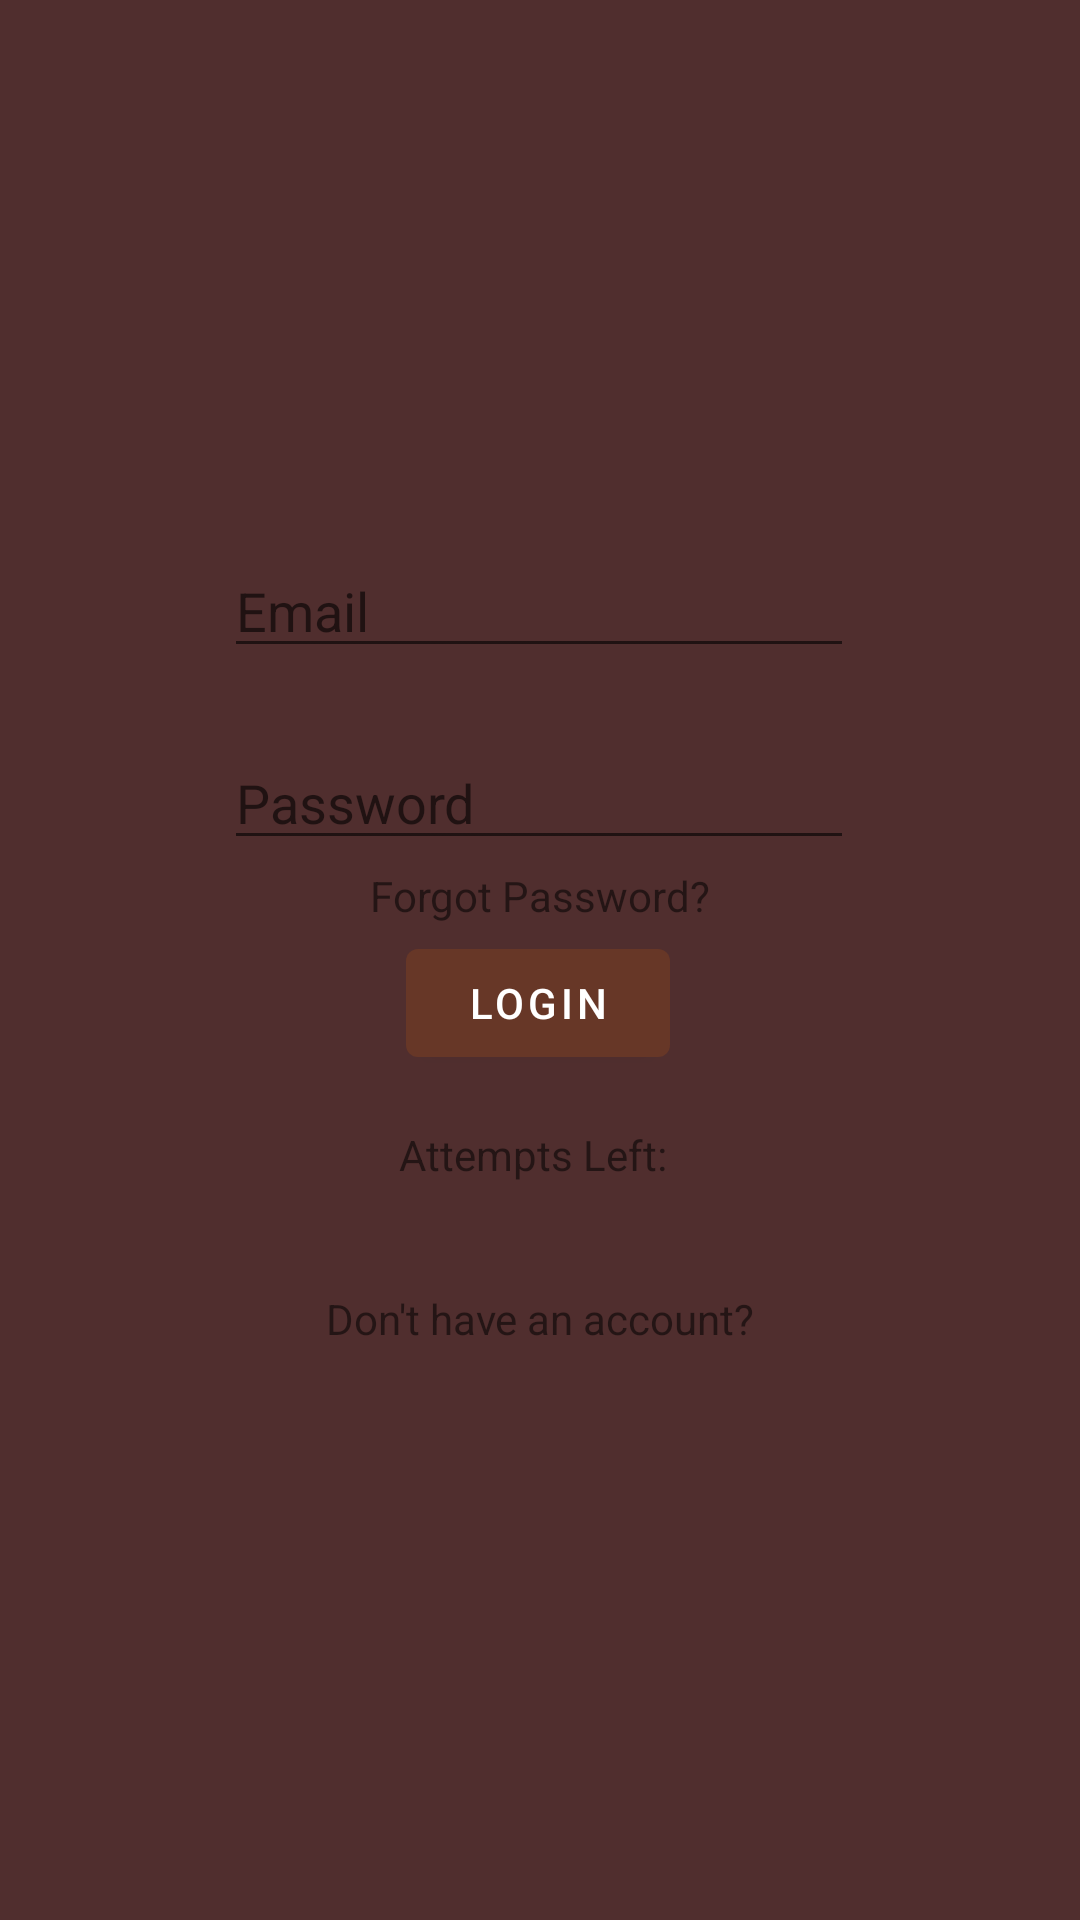

Layout XML and referenced resources for this Android screen:
<!-- AndroidManifest.xml: activity theme Theme.LearnIslam.NoActionBar -->
<!-- res/layout/activity_login.xml -->
<?xml version="1.0" encoding="utf-8"?>
<androidx.constraintlayout.widget.ConstraintLayout xmlns:android="http://schemas.android.com/apk/res/android"
    xmlns:app="http://schemas.android.com/apk/res-auto"
    xmlns:tools="http://schemas.android.com/tools"
    android:layout_width="match_parent"
    android:layout_height="match_parent"
    android:background="#502E2E"
    tools:context=".LoginActivity">

    <EditText
        android:id="@+id/etName"
        android:layout_width="wrap_content"
        android:layout_height="wrap_content"
        android:ems="10"
        android:hint="Email"
        android:inputType="textPersonName"
        app:layout_constraintBottom_toBottomOf="parent"
        app:layout_constraintEnd_toEndOf="parent"
        app:layout_constraintHorizontal_bias="0.497"
        app:layout_constraintStart_toStartOf="parent"
        app:layout_constraintTop_toTopOf="parent"
        app:layout_constraintVertical_bias="0.303" />

    <EditText
        android:id="@+id/etPassword"
        android:layout_width="wrap_content"
        android:layout_height="wrap_content"
        android:ems="10"
        android:hint="Password"
        android:inputType="textPassword"
        app:layout_constraintBottom_toBottomOf="parent"
        app:layout_constraintEnd_toEndOf="parent"
        app:layout_constraintHorizontal_bias="0.497"
        app:layout_constraintStart_toStartOf="parent"
        app:layout_constraintTop_toBottomOf="@+id/etName"
        app:layout_constraintVertical_bias="0.06" />

    <Button
        android:id="@+id/btnLogin"
        android:layout_width="wrap_content"
        android:layout_height="wrap_content"
        android:text="Login"
        app:backgroundTint="#673727"
        app:layout_constraintBottom_toBottomOf="parent"
        app:layout_constraintEnd_toEndOf="parent"
        app:layout_constraintHorizontal_bias="0.498"
        app:layout_constraintStart_toStartOf="parent"
        app:layout_constraintTop_toBottomOf="@+id/etPassword"
        app:layout_constraintVertical_bias="0.077" />

    <TextView
        android:id="@+id/tvAttempts"
        android:layout_width="wrap_content"
        android:layout_height="wrap_content"
        android:text="Attempts Left: "
        app:layout_constraintBottom_toBottomOf="parent"
        app:layout_constraintEnd_toEndOf="parent"
        app:layout_constraintHorizontal_bias="0.498"
        app:layout_constraintStart_toStartOf="parent"
        app:layout_constraintTop_toBottomOf="@+id/btnLogin"
        app:layout_constraintVertical_bias="0.065" />

    <TextView
        android:id="@+id/tvRegister"
        android:layout_width="wrap_content"
        android:layout_height="wrap_content"
        android:text="Don't have an account?"
        app:layout_constraintBottom_toBottomOf="parent"
        app:layout_constraintEnd_toEndOf="parent"
        app:layout_constraintStart_toStartOf="parent"
        app:layout_constraintTop_toBottomOf="@+id/tvAttempts"
        app:layout_constraintVertical_bias="0.157" />

    <TextView
        android:id="@+id/tvForgot"
        android:layout_width="wrap_content"
        android:layout_height="wrap_content"
        android:text="Forgot Password?"
        app:layout_constraintBottom_toTopOf="@+id/btnLogin"
        app:layout_constraintEnd_toEndOf="parent"
        app:layout_constraintStart_toStartOf="parent"
        app:layout_constraintTop_toBottomOf="@+id/etPassword" />

</androidx.constraintlayout.widget.ConstraintLayout>
<!-- resources referenced by this layout -->
<resources>
  <style name="Theme.LearnIslam.NoActionBar">
          <item name="windowActionBar">false</item>
          <item name="windowNoTitle">true</item>
      </style>
</resources>
